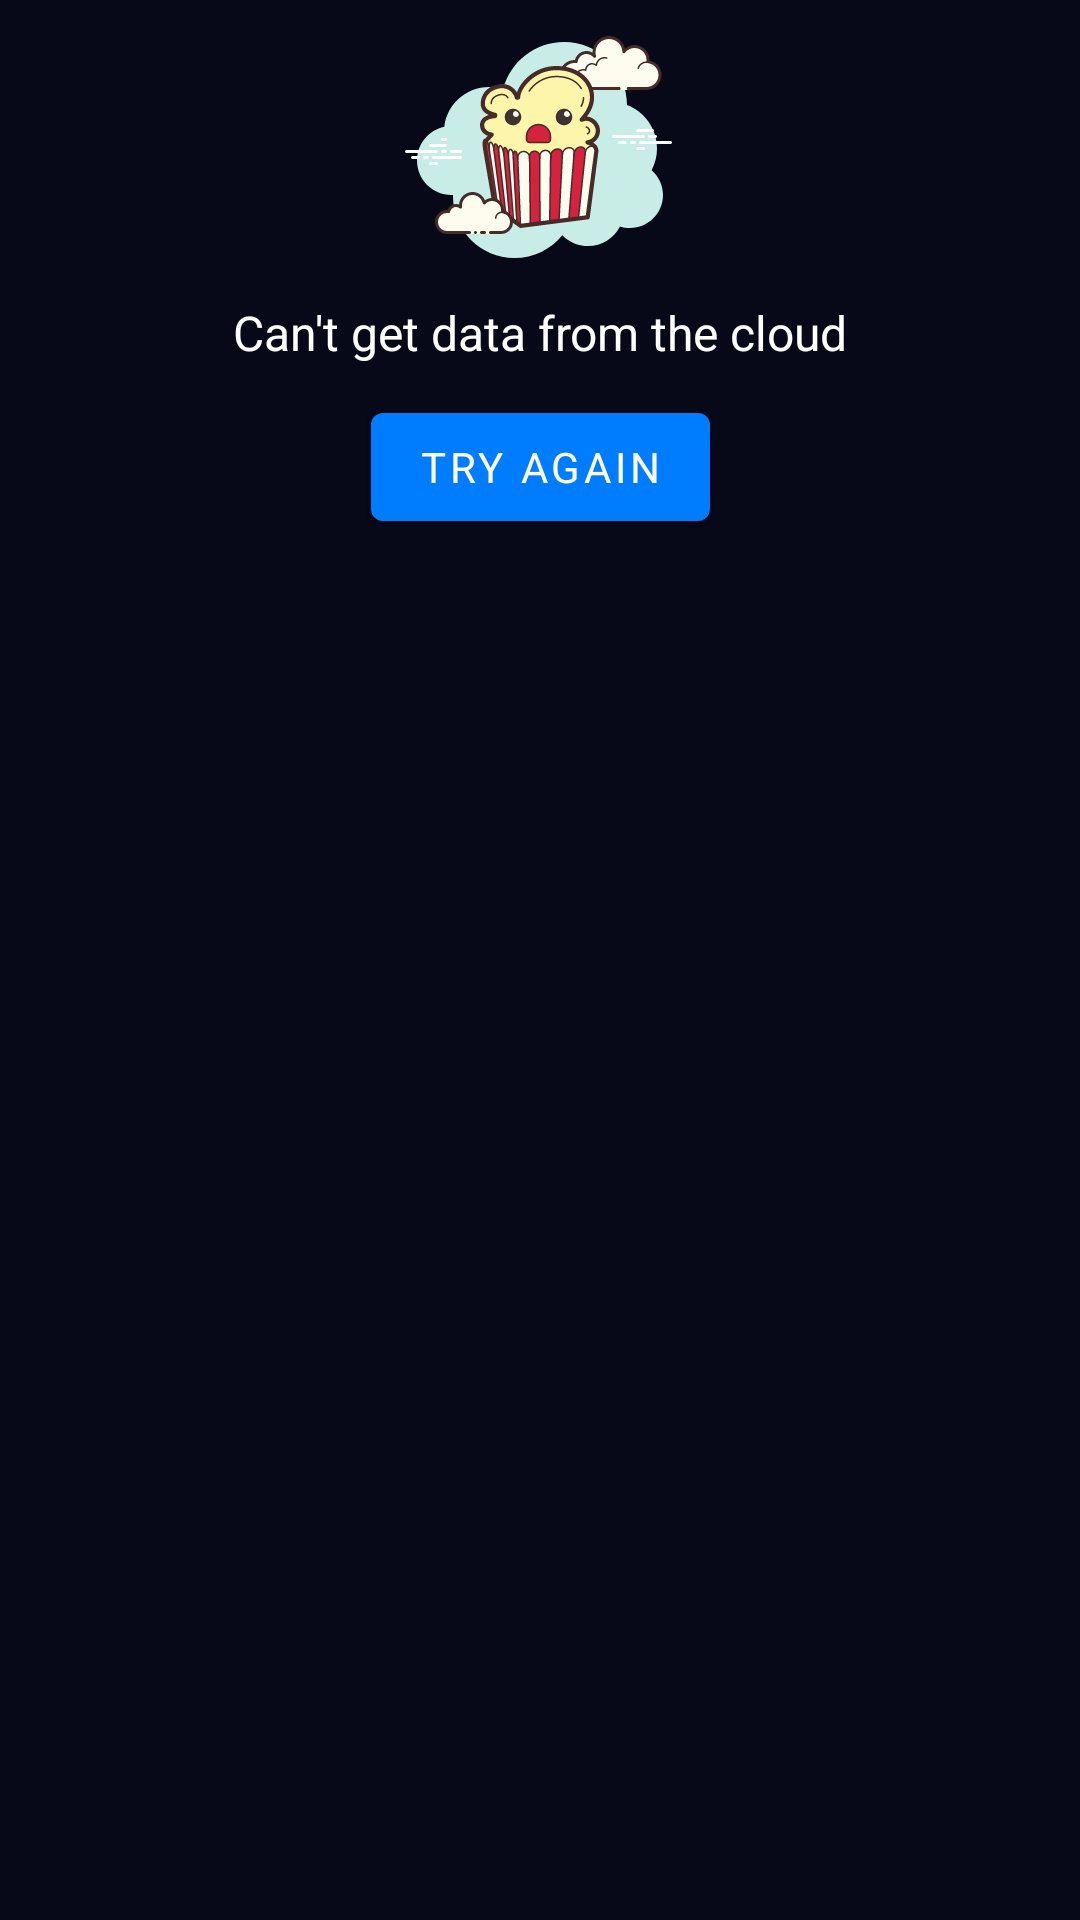

The Android layout XML behind this screen, and the referenced resources:
<!-- AndroidManifest.xml: application theme Theme.MoviesAPI -->
<!-- res/layout/error_layout.xml -->
<?xml version="1.0" encoding="utf-8"?>
<androidx.constraintlayout.widget.ConstraintLayout xmlns:android="http://schemas.android.com/apk/res/android"
    android:layout_width="wrap_content"
    android:layout_height="wrap_content"
    xmlns:app="http://schemas.android.com/apk/res-auto">

    <ImageView
        android:id="@+id/moviesErrorIcon"
        android:layout_width="wrap_content"
        android:layout_height="wrap_content"
        app:layout_constraintStart_toStartOf="parent"
        app:layout_constraintEnd_toEndOf="parent"
        app:layout_constraintTop_toTopOf="parent"
        android:src="@drawable/ic_sad_popcorn"/>

    <TextView
        android:id="@+id/moviesErrorTxt"
        android:layout_width="wrap_content"
        android:layout_height="wrap_content"
        app:layout_constraintTop_toBottomOf="@id/moviesErrorIcon"
        app:layout_constraintStart_toStartOf="@id/moviesErrorIcon"
        app:layout_constraintEnd_toEndOf="@id/moviesErrorIcon"
        android:textAppearance="@style/Title.MovieTitle"
        android:text="@string/cloud_network_error"/>

    <com.google.android.material.button.MaterialButton
        android:id="@+id/moviesErrorBtn"
        android:layout_width="wrap_content"
        android:layout_height="wrap_content"
        app:layout_constraintTop_toBottomOf="@id/moviesErrorTxt"
        app:layout_constraintStart_toStartOf="@id/moviesErrorIcon"
        app:layout_constraintEnd_toEndOf="@id/moviesErrorIcon"
        android:layout_marginTop="10dp"
        android:text="Try again"/>

</androidx.constraintlayout.widget.ConstraintLayout>
<!-- resources referenced by this layout -->
<resources>
  <!-- drawable ic_sad_popcorn: vector/xml drawable (drawable, 28842 chars, omitted) -->
  <string name="cloud_network_error">Can\'t get data from the cloud</string>
  <style name="Title.MovieTitle" parent="Title">
          <item name="android:textSize">16sp</item>
          <item name="android:textStyle">normal</item>
      </style>
  <style name="Theme.MoviesAPI" parent="Theme.MaterialComponents.DayNight.NoActionBar">
          
          <item name="colorPrimary">@color/color_primary</item>
          <item name="colorPrimaryVariant">@color/color_primary_variant</item>
          <item name="colorOnPrimary">@color/white</item>
  
          
          <item name="android:statusBarColor" tools:targetApi="l">@color/app_bg</item>
          
          <item name="android:windowBackground">@color/app_bg</item>
          <item name="fontFamily">@font/inter</item>
      </style>
  <style name="Title">
          <item name="android:textColor">@color/white</item>
          <item name="android:textSize">32sp</item>
          <item name="android:textStyle">bold</item>
      </style>
  <color name="color_primary">#007CFF</color>
  <color name="color_primary_variant">#0051cb</color>
  <color name="white">#FFFFFFFF</color>
  <color name="app_bg">#070818</color>
</resources>
